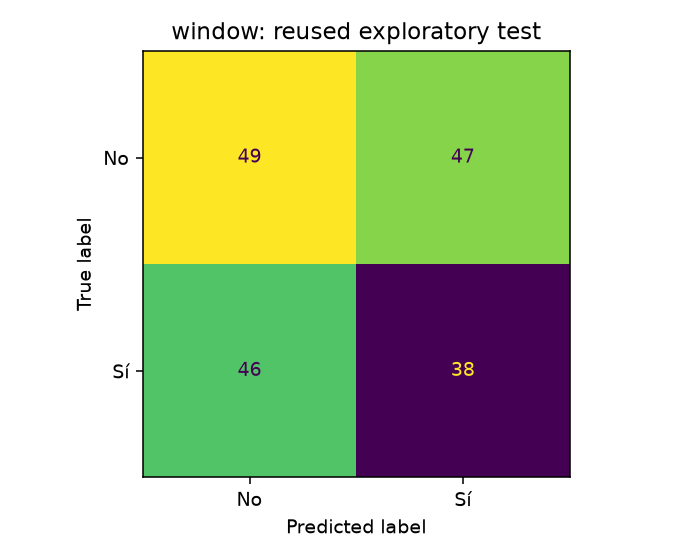

Values plotted in this chart, from the file beside it:
49, 47
46, 38
